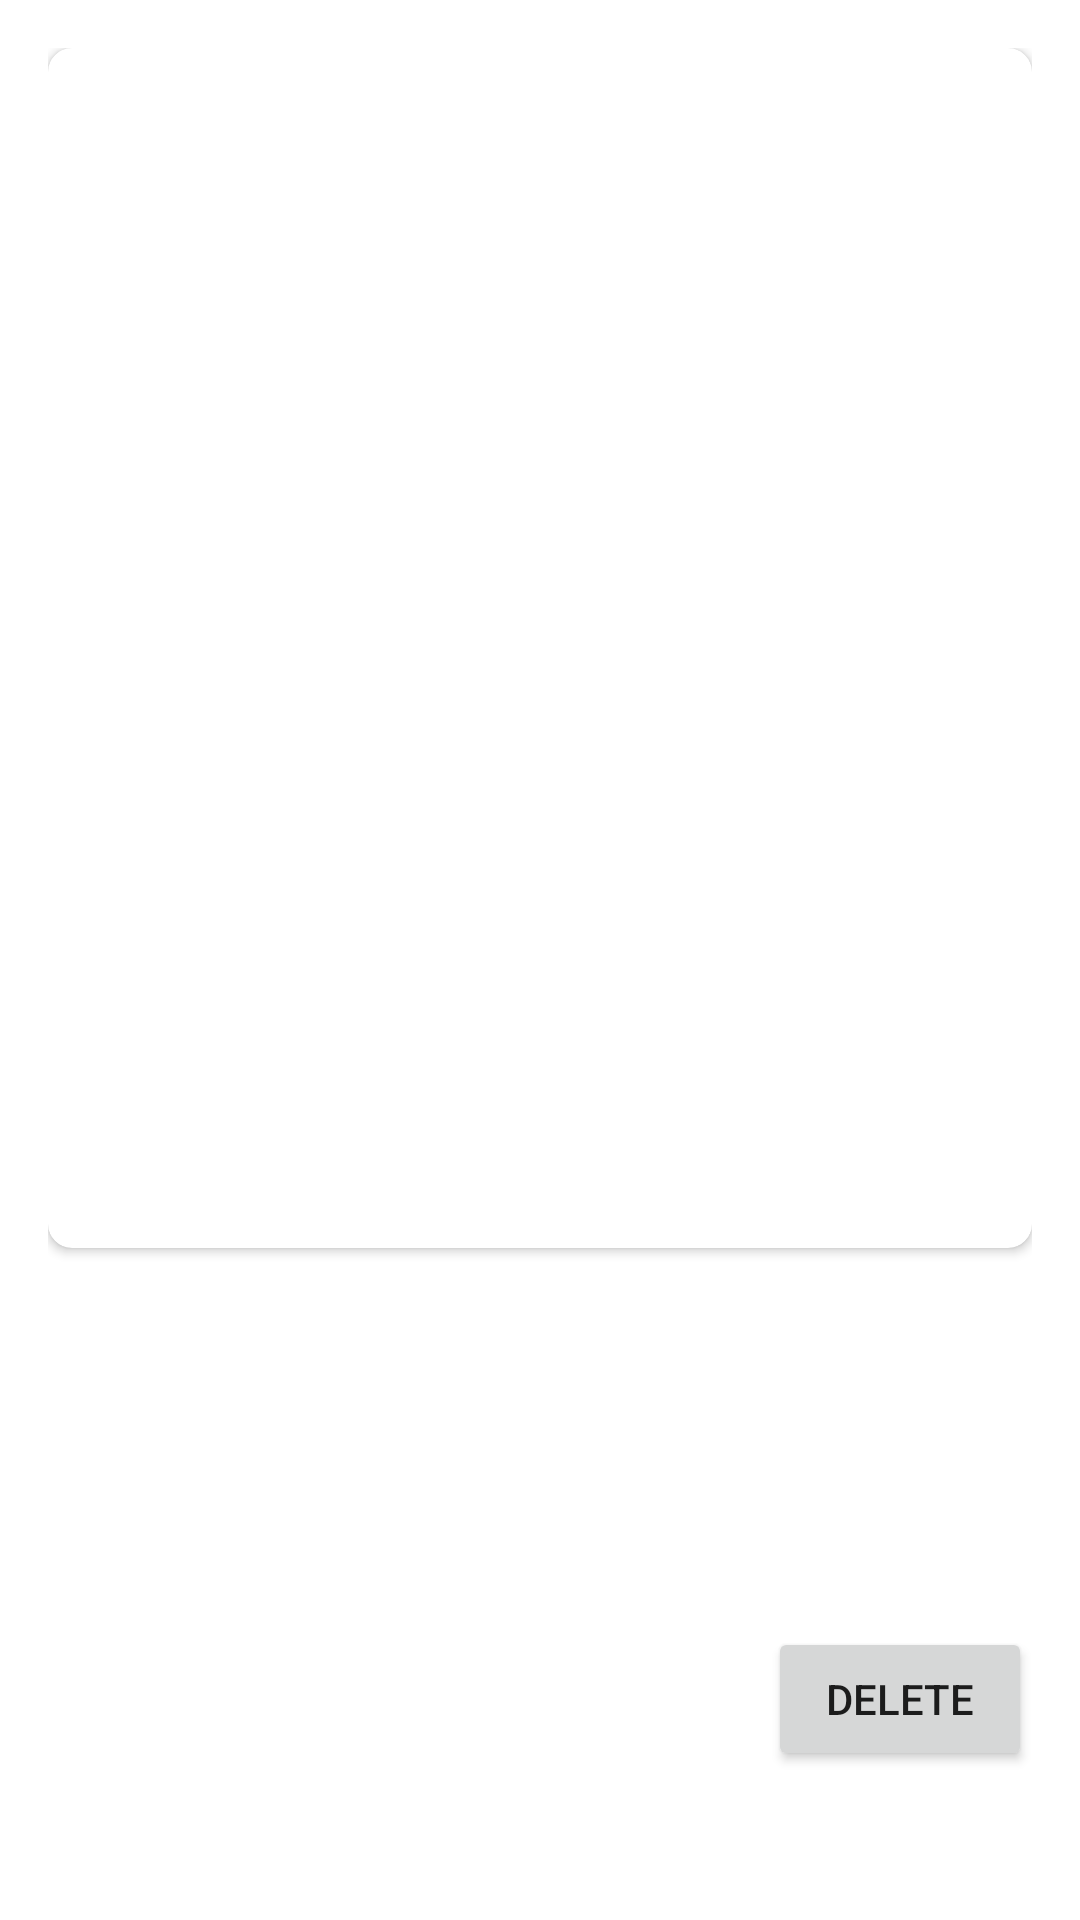

Write the Android layout XML for this screen, with the resource values it uses.
<!-- AndroidManifest.xml: application theme Theme.Photojournalandroid -->
<!-- res/layout/activity_entry.xml -->
<?xml version="1.0" encoding="utf-8"?>
<ScrollView xmlns:android="http://schemas.android.com/apk/res/android"
    xmlns:app="http://schemas.android.com/apk/res-auto"
    xmlns:tools="http://schemas.android.com/tools"
    android:layout_width="match_parent"
    android:layout_height="match_parent">

    <LinearLayout
        android:layout_width="match_parent"
        android:layout_height="wrap_content"
        android:orientation="vertical"
        android:padding="16dp"
        tools:context=".EntryActivity">

        <androidx.cardview.widget.CardView
            android:layout_width="match_parent"
            android:layout_height="400dp"
            android:elevation="8dp"
            app:cardCornerRadius="8dp">

            <ImageView
                android:id="@+id/imageEntry"
                android:layout_width="match_parent"
                android:layout_height="match_parent"
                android:scaleType="centerCrop" />
        </androidx.cardview.widget.CardView>

        <TextView
            android:id="@+id/textTitle"
            android:layout_width="wrap_content"
            android:layout_height="wrap_content"
            android:fontFamily="@font/yellowtail"
            android:textSize="24sp"
            android:layout_marginTop="16dp"
            android:textStyle="bold" />

        <TextView
            android:id="@+id/textDate"
            android:layout_width="wrap_content"
            android:layout_height="wrap_content" />

        <TextView
            android:id="@+id/textDescription"
            android:layout_width="wrap_content"
            android:layout_height="wrap_content"
            android:layout_marginTop="16dp" />

        <Button
            android:id="@+id/buttonDelete"
            android:layout_width="wrap_content"
            android:layout_height="wrap_content"
            android:layout_gravity="end"
            android:layout_marginTop="24dp"
            android:drawableLeft="@drawable/ic_outline_delete_24"
            android:text="Delete" />
    </LinearLayout>
</ScrollView>
<!-- resources referenced by this layout -->
<resources>
  <style name="Theme.Photojournalandroid" parent="Theme.MaterialComponents.DayNight.DarkActionBar">
          
          <item name="colorPrimary">@color/purple_500</item>
          <item name="colorPrimaryVariant">@color/purple_700</item>
          <item name="colorOnPrimary">@color/white</item>
          
          <item name="colorSecondary">@color/teal_200</item>
          <item name="colorSecondaryVariant">@color/teal_700</item>
          <item name="colorOnSecondary">@color/black</item>
          
          <item name="android:statusBarColor" tools:targetApi="l">?attr/colorPrimaryVariant</item>
          
      </style>
  <color name="white">#FFFFFFFF</color>
  <color name="black">#FF000000</color>
  <!-- not gathered from this repository: default colours our renderer supplied (Android Studio template values) -->
  <color name="purple_500">#FF6200EE</color>
  <color name="purple_700">#FF3700B3</color>
  <color name="teal_200">#FF03DAC5</color>
  <color name="teal_700">#FF018786</color>
</resources>
